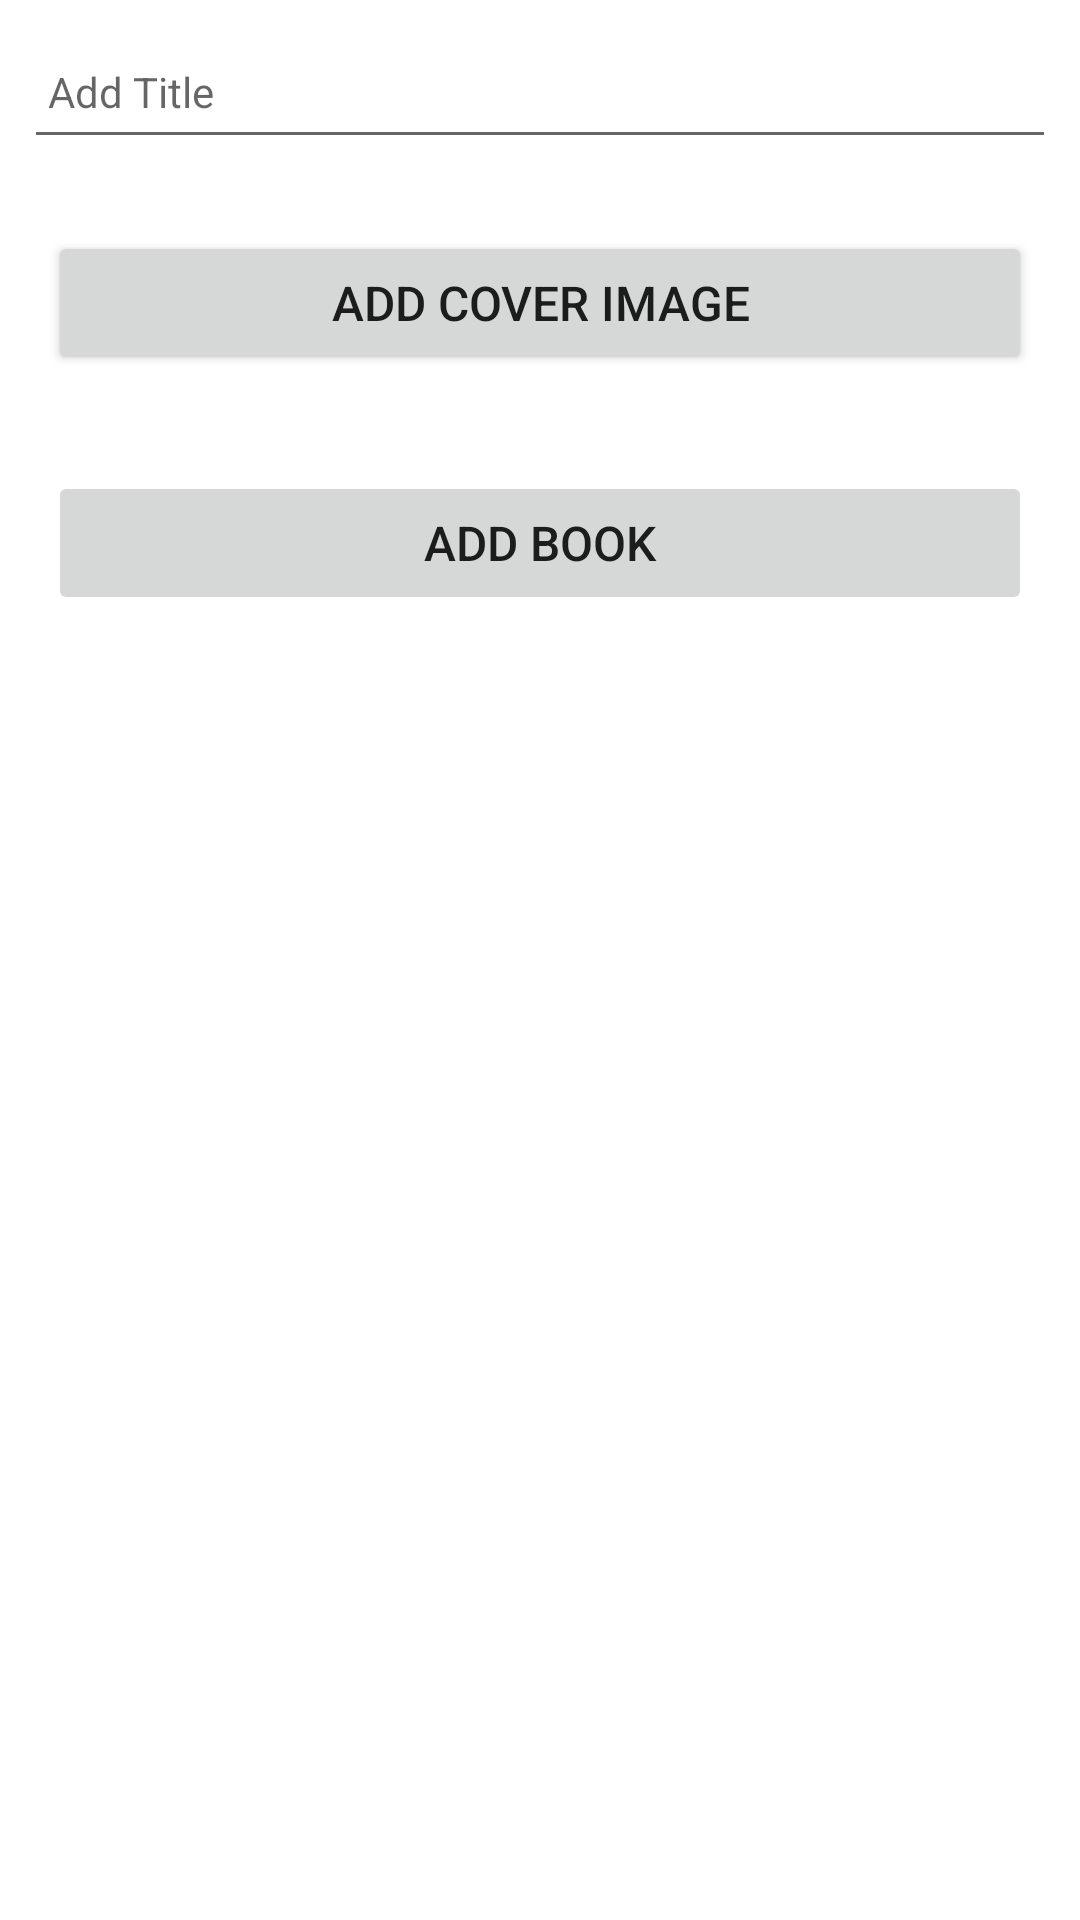

Write the Android layout XML for this screen, with the resource values it uses.
<!-- AndroidManifest.xml: application theme Theme.ReadNote -->
<!-- res/layout/activity_book.xml -->
<?xml version="1.0" encoding="utf-8"?>
<androidx.constraintlayout.widget.ConstraintLayout
    xmlns:android="http://schemas.android.com/apk/res/android"
    xmlns:app="http://schemas.android.com/apk/res-auto"
    xmlns:tools="http://schemas.android.com/tools"
    android:layout_width="match_parent"
    android:layout_height="match_parent"
    tools:context=".activities.Book">

    <RelativeLayout
        android:layout_width="match_parent"
        android:layout_height="wrap_content"
        app:layout_constraintBottom_toBottomOf="parent"
        app:layout_constraintTop_toTopOf="parent">

        <com.google.android.material.appbar.AppBarLayout
            android:id="@+id/appBarLayout"
            android:layout_width="match_parent"
            android:layout_height="wrap_content"
            android:fitsSystemWindows="true"
            app:elevation="0dip"
            app:theme="@style/ThemeOverlay.AppCompat.Dark.ActionBar">

        </com.google.android.material.appbar.AppBarLayout>

        <ScrollView
            android:layout_width="match_parent"
            android:layout_height="match_parent"
            android:layout_below="@id/appBarLayout"
            android:fillViewport="true">

            <LinearLayout
                android:layout_width="match_parent"
                android:layout_height="wrap_content"
                android:orientation="vertical">

                <EditText
                    android:id="@+id/bookTitle"
                    android:layout_width="match_parent"
                    android:layout_height="45dp"
                    android:layout_margin="8dp"
                    android:hint="@string/add_title"
                    android:inputType="text"
                    android:maxLength="25"
                    android:maxLines="1"
                    android:padding="8dp"
                    android:textSize="14sp" />

                <Button
                    android:id="@+id/chooseImage"
                    android:layout_width="match_parent"
                    android:layout_height="wrap_content"
                    android:layout_margin="16dp"
                    android:paddingBottom="8dp"
                    android:paddingTop="8dp"
                    android:text="@string/add_coverImage"
                    android:textSize="16sp" />

                <ImageView
                    android:id="@+id/bookCover"
                    android:layout_width="match_parent"
                    android:layout_height="wrap_content"
                    app:srcCompat="@mipmap/ic_launcher"/>

                <Button
                    android:id="@+id/addBook"
                    android:layout_width="match_parent"
                    android:layout_height="wrap_content"
                    android:layout_margin="16dp"
                    android:paddingTop="8dp"
                    android:paddingBottom="8dp"
                    android:stateListAnimator="@null"
                    android:text="@string/add_book"
                    android:textSize="16sp" />


            </LinearLayout>
        </ScrollView>

    </RelativeLayout>
</androidx.constraintlayout.widget.ConstraintLayout>
<!-- resources referenced by this layout -->
<resources>
  <string name="add_book">Add Book</string>
  <string name="add_coverImage">Add Cover Image</string>
  <string name="add_title">Add Title</string>
  <style name="Theme.ReadNote" parent="Theme.MaterialComponents.DayNight.NoActionBar">
          
          <item name="colorPrimary">@color/purple_500</item>
          <item name="colorPrimaryVariant">@color/purple_700</item>
          <item name="colorOnPrimary">@color/white</item>
          
          <item name="colorSecondary">@color/teal_200</item>
          <item name="colorSecondaryVariant">@color/teal_700</item>
          <item name="colorOnSecondary">@color/black</item>
          
          <item name="android:statusBarColor" tools:targetApi="l">?attr/colorPrimaryVariant</item>
          
      </style>
  <color name="purple_500">#FF6200EE</color>
  <color name="purple_700">#FF3700B3</color>
  <color name="white">#FFFFFFFF</color>
  <color name="teal_200">#FF03DAC5</color>
  <color name="teal_700">#FF018786</color>
  <color name="black">#FF000000</color>
</resources>
